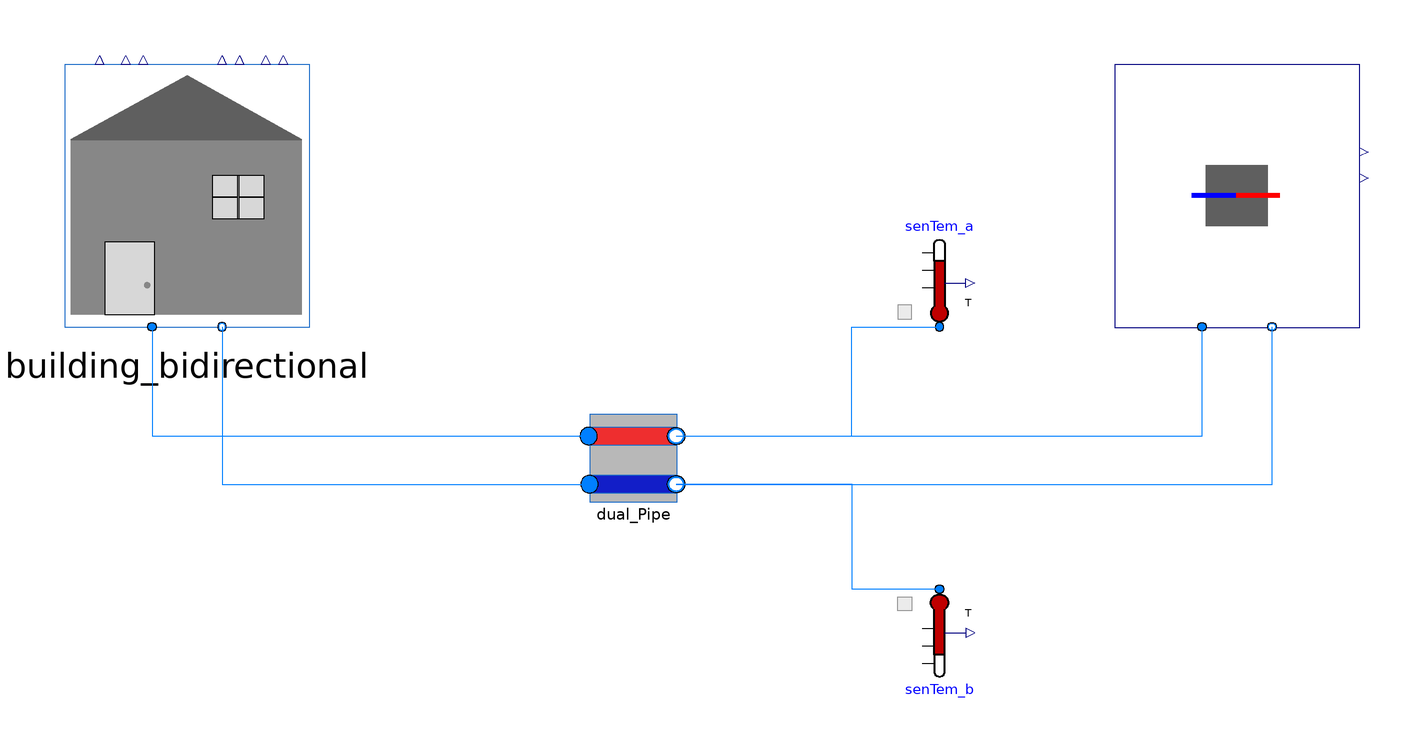

Above is the diagram view of the following Modelica model: its components placed by their Placement annotations and its connect equations drawn as lines.

model Test_plant "Test of a pipe with multiple segments"
  extends Modelica.Icons.Example;

  replaceable package Medium = Buildings.Media.Water;

  Buildings.Fluid.Sensors.Temperature senTem_b(redeclare package Medium =
        Medium)
    annotation (Placement(transformation(extent={{130,-40},{150,-60}})));
  Buildings.Fluid.Sensors.Temperature senTem_a(redeclare package Medium =
        Medium)
    annotation (Placement(transformation(extent={{130,20},{150,40}})));
  DES.Ideal_T_JVR ideal_T_JVR(redeclare package Medium = Medium, m_flow_nominal
      =1) annotation (Placement(transformation(extent={{180,20},{236,80}})));
  Building.Automated_Model_Building.Building_bidirectional
    building_bidirectional(redeclare package Medium = Medium)
    annotation (Placement(transformation(extent={{-60,20},{-4,80}})));
  Dual_Pipe.Dual_Pipe dual_Pipe(
    redeclare package Medium = Medium,
    diameter=0.5,
    length=100,
    m_flow_nominal=1)
    annotation (Placement(transformation(extent={{60,-20},{80,0}})));
equation

  connect(building_bidirectional.port_a, dual_Pipe.port_a_hot)
    annotation (Line(points={{-40,20},{-40,-5},{59.8,-5}}, color={0,127,255}));
  connect(building_bidirectional.port_b, dual_Pipe.port_a_cold)
    annotation (Line(points={{-24,20},{-24,-16},{60,-16}}, color={0,127,255}));
  connect(dual_Pipe.port_b_hot, ideal_T_JVR.port_a)
    annotation (Line(points={{79.8,-5},{200,-5},{200,20}}, color={0,127,255}));
  connect(dual_Pipe.port_b_cold, ideal_T_JVR.port_b) annotation (Line(points={{
          79.8,-16},{216,-16},{216,20}}, color={0,127,255}));
  connect(dual_Pipe.port_b_hot, senTem_a.port) annotation (Line(points={{79.8,
          -5},{119.9,-5},{119.9,20},{140,20}}, color={0,127,255}));
  connect(senTem_b.port, dual_Pipe.port_b_cold) annotation (Line(points={{140,
          -40},{120,-40},{120,-16},{79.8,-16}}, color={0,127,255}));
  annotation (
    Diagram(coordinateSystem(preserveAspectRatio=true, extent={{-200,-100},{260,
            100}})),
experiment(Tolerance=1e-6, StopTime=120),
__Dymola_Commands(file=
          "modelica://Buildings/Resources/Scripts/Dymola/Fluid/FixedResistances/Examples/Pipe.mos"
        "Simulate and plot"),
    Documentation(info="<html>
<p>
This model demonstrates the use of a pipe model.
Both pipe models have the same mass flow rates and temperatures.
Otherwise, the <code>assert</code> block would terminate the simulation.
</p>
<p>
The model on the top is connected to the ambient with one heat port,
whereas the model at the bottom uses a vector of heat ports.
Since they are all connected to the same temperature, they
result in the same energy balance for the medium that flows
through the pipe.
</p>
</html>", revisions="<html>
<ul>
<li>
December 22, 2014 by Michael Wetter:<br/>
Removed <code>Modelica.Fluid.System</code>
to address issue
<a href=\"https://github.com/lbl-srg/modelica-buildings/issues/311\">#311</a>.
</li>
<li>
February 22, 2012 by Michael Wetter:<br/>
Revised implementation.
</li>
<li>
February 12, 2012 by Wangda Zuo:<br/>
First implementation.
</li>
</ul>
</html>"));
end Test_plant;